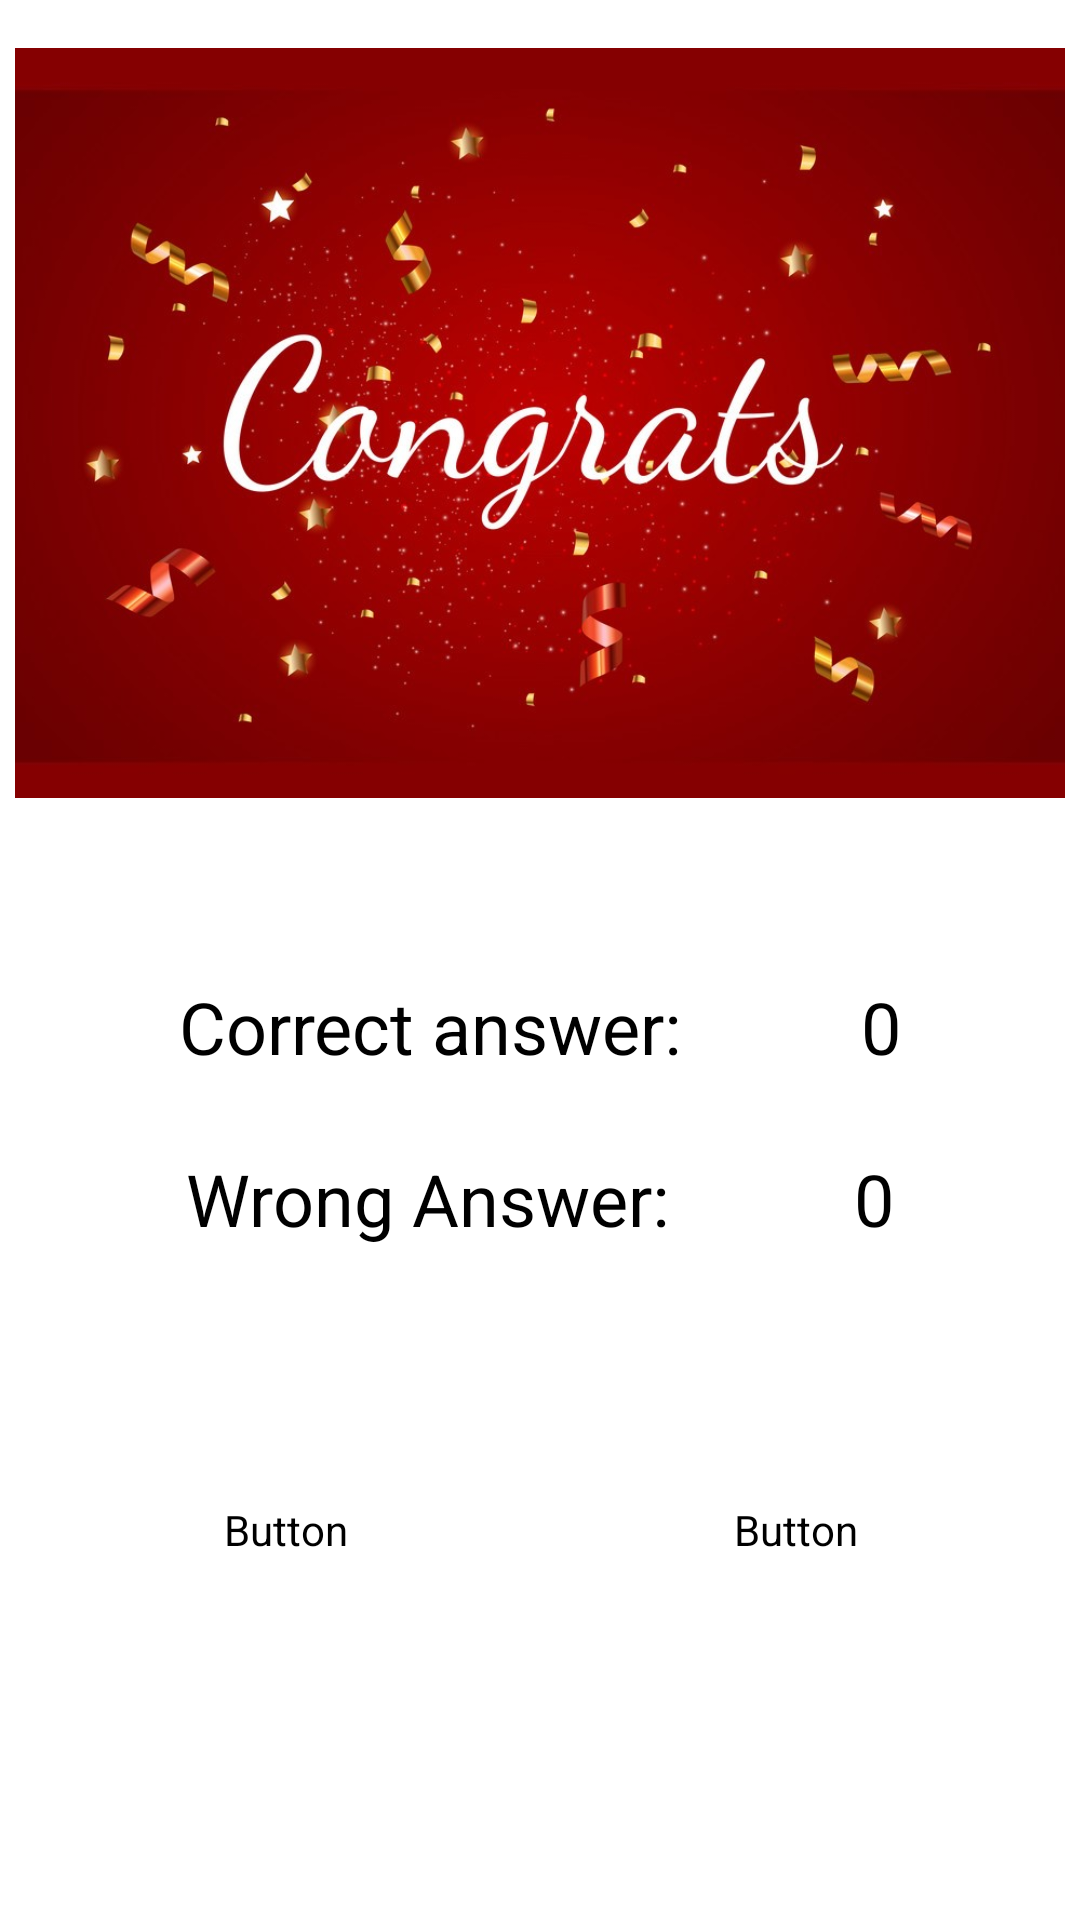

Write the Android layout XML for this screen, with the resource values it uses.
<!-- AndroidManifest.xml: activity theme SignUpTheme -->
<!-- res/layout/activity_result.xml -->
<?xml version="1.0" encoding="utf-8"?>
<androidx.constraintlayout.widget.ConstraintLayout xmlns:android="http://schemas.android.com/apk/res/android"
    xmlns:app="http://schemas.android.com/apk/res-auto"
    xmlns:tools="http://schemas.android.com/tools"
    android:layout_width="match_parent"
    android:layout_height="match_parent"
    android:background="@color/orange"
    tools:context=".ResultActivity">

    <ImageView
        android:id="@+id/imageView6"
        android:layout_width="350dp"
        android:layout_height="250dp"
        android:layout_marginTop="16dp"
        android:scaleType="centerCrop"
        app:layout_constraintEnd_toEndOf="parent"
        app:layout_constraintHorizontal_bias="0.5"
        app:layout_constraintStart_toStartOf="parent"
        app:layout_constraintTop_toTopOf="parent"
        app:srcCompat="@drawable/congratulationss" />

    <TextView
        android:id="@+id/textView2"
        android:layout_width="wrap_content"
        android:layout_height="wrap_content"
        android:layout_marginTop="60dp"
        android:text="Correct answer:"
        android:textColor="@color/black"
        android:textSize="24sp"
        app:layout_constraintEnd_toStartOf="@+id/textViewScoreCorrect"
        app:layout_constraintHorizontal_bias="0.5"
        app:layout_constraintStart_toStartOf="parent"
        app:layout_constraintTop_toBottomOf="@+id/imageView6" />

    <TextView
        android:id="@+id/textViewScoreCorrect"
        android:layout_width="wrap_content"
        android:layout_height="wrap_content"
        android:layout_marginTop="60dp"
        android:text="0"
        android:textColor="@color/black"
        android:textSize="24sp"
        app:layout_constraintEnd_toEndOf="parent"
        app:layout_constraintHorizontal_bias="0.5"
        app:layout_constraintStart_toEndOf="@+id/textView2"
        app:layout_constraintTop_toBottomOf="@+id/imageView6" />

    <TextView
        android:id="@+id/textView6"
        android:layout_width="wrap_content"
        android:layout_height="wrap_content"
        android:layout_marginTop="25dp"
        android:text="Wrong Answer:"
        android:textColor="@color/black"
        android:textSize="24sp"
        app:layout_constraintEnd_toStartOf="@+id/textViewScoreWrong"
        app:layout_constraintHorizontal_bias="0.5"
        app:layout_constraintStart_toStartOf="parent"
        app:layout_constraintTop_toBottomOf="@+id/textView2" />

    <TextView
        android:id="@+id/textViewScoreWrong"
        android:layout_width="wrap_content"
        android:layout_height="wrap_content"
        android:layout_marginTop="25dp"
        android:text="0"
        android:textColor="@color/black"
        android:textSize="24sp"
        app:layout_constraintEnd_toEndOf="parent"
        app:layout_constraintHorizontal_bias="0.5"
        app:layout_constraintStart_toEndOf="@+id/textView6"
        app:layout_constraintTop_toBottomOf="@+id/textViewScoreCorrect" />

    <Button
        android:id="@+id/buttonPlayAgain"
        android:layout_width="150dp"
        android:layout_height="60dp"
        android:layout_marginBottom="100dp"
        android:backgroundTint="@color/white"
        android:text="Play Again"
        android:textColor="@color/orange"
        android:textSize="16sp"
        app:layout_constraintBottom_toBottomOf="parent"
        app:layout_constraintEnd_toStartOf="@+id/buttonExit"
        app:layout_constraintHorizontal_bias="0.5"
        app:layout_constraintStart_toStartOf="parent" />

    <Button
        android:id="@+id/buttonExit"
        android:layout_width="150dp"
        android:layout_height="60dp"
        android:layout_marginBottom="100dp"
        android:backgroundTint="@color/white"
        android:text="Exit"
        android:textColor="@color/orange"
        android:textSize="16sp"
        app:layout_constraintBottom_toBottomOf="parent"
        app:layout_constraintEnd_toEndOf="parent"
        app:layout_constraintHorizontal_bias="0.5"
        app:layout_constraintStart_toEndOf="@+id/buttonPlayAgain" />
</androidx.constraintlayout.widget.ConstraintLayout>
<!-- resources referenced by this layout -->
<resources>
  <!-- drawable congratulationss: jpg bitmap (drawable, 91216 bytes) -->
  <style name="SignUpTheme" parent="Theme.MaterialComponents.DayNight.DarkActionBar">
          
          <item name="colorPrimary">@color/orange</item>
          <item name="colorPrimaryVariant">@color/orange</item>
          <item name="colorOnPrimary">@color/white</item>
          
          <item name="colorSecondary">@color/teal_200</item>
          <item name="colorSecondaryVariant">@color/teal_700</item>
          <item name="colorOnSecondary">@color/black</item>
          
          <item name="android:statusBarColor">?attr/colorPrimaryVariant</item>
          
      </style>
  <!-- not gathered from this repository: default colours our renderer supplied (Android Studio template values) -->
  <color name="teal_200">#FF03DAC5</color>
  <color name="teal_700">#FF018786</color>
  <color name="black">#FF000000</color>
  <color name="white">#FFFFFFFF</color>
</resources>
